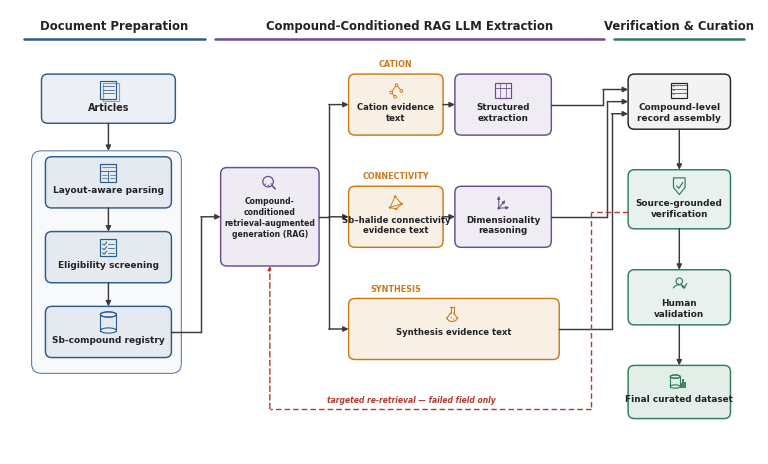

Generate this figure with matplotlib: (Note: this script raises an exception after producing the figure.)
"""
Publication-quality figure generator for the Sb-halide LLM extraction pipeline.

Produces true vector output (SVG + PDF) plus a high-DPI PNG preview, built
entirely from matplotlib primitives (no raster icon assets) so every element
stays editable text/paths in Illustrator, Inkscape, or Affinity Designer.

Run:
    python make_pipeline_figure.py
"""

import matplotlib
matplotlib.use("Agg")
matplotlib.rcParams["svg.fonttype"] = "none"   # keep text as real <text>, not paths
matplotlib.rcParams["pdf.fonttype"] = 42        # embed as TrueType, not Type3 bitmaps
matplotlib.rcParams["font.family"] = "Helvetica"
matplotlib.rcParams["font.sans-serif"] = ["Helvetica", "Arial", "DejaVu Sans"]

import matplotlib.pyplot as plt
from matplotlib.patches import FancyBboxPatch, FancyArrowPatch, Circle, Rectangle, PathPatch
from matplotlib.path import Path
from matplotlib.lines import Line2D
import numpy as np

# ----------------------------------------------------------------------------
# Palette (semantic roles fixed by the pipeline spec, section 11.2)
# ----------------------------------------------------------------------------
BLUE    = "#2E5C8A"   # document preparation & retrieval infrastructure
PURPLE  = "#6A4C93"   # LLM semantic processing (RAG, structuring, reasoning)
ORANGE  = "#C97A1A"   # evidence texts / retained outputs
RED     = "#B23A2E"   # verification failure / targeted re-retrieval
GREEN   = "#2E7D5B"   # human validation & final dataset
INK     = "#232327"   # primary text
SUBINK  = "#5B5B62"   # secondary / caption text
LINE    = "#3A3A3F"   # neutral connector lines
FAINT   = "#9A9AA2"

FONT = "Helvetica"

# ----------------------------------------------------------------------------
# Canvas: 190 mm x 108 mm, drawn in mm units for precise, print-scale control
# ----------------------------------------------------------------------------
W, H = 190.0, 113.0
fig = plt.figure(figsize=(W / 25.4, H / 25.4))
ax = fig.add_axes([0, 0, 1, 1])
ax.set_xlim(0, W)
ax.set_ylim(0, H)
ax.set_aspect("equal")
ax.axis("off")


# ----------------------------------------------------------------------------
# Generic drawing helpers
# ----------------------------------------------------------------------------
def to_rgb(hexcolor):
    hexcolor = hexcolor.lstrip("#")
    return tuple(int(hexcolor[i:i + 2], 16) / 255 for i in (0, 2, 4))


def box(x, y, w, h, color, fill_alpha=0.09, lw=1.05, ls="-", rounding=1.6, z=2):
    # Leave patch-level alpha at None so the independent RGBA alpha channels
    # on face/edge are respected (a shared patch.alpha would override both).
    face = (*to_rgb(color), fill_alpha)
    edge = (*to_rgb(color), 1.0)
    p = FancyBboxPatch(
        (x, y), w, h,
        boxstyle=f"round,pad=0,rounding_size={rounding}",
        linewidth=lw, edgecolor=edge, facecolor=face,
        zorder=z, linestyle=ls,
    )
    ax.add_patch(p)
    return p


def label(x, y, text, size=7.0, color=INK, weight="bold", ha="center",
          va="center", style="normal"):
    ax.text(x, y, text, fontsize=size, color=color, fontweight=weight,
             ha=ha, va=va, family=FONT, style=style, zorder=6)


def block(x, y, w, h, title, subtitle=None, color=PURPLE, fill_alpha=0.09,
          icon=None, icon_kw=None, title_size=7.0, sub_size=5.6, ls="-", icon_size=3.7,
          sub_offset=2.3):
    """A titled box: icon top-center, title below it (anchored top-down so
    multi-line titles never collide with the icon), subtitle pinned near the
    bottom edge (anchored bottom-up so it never collides with the title)."""
    box(x, y, w, h, color, fill_alpha=fill_alpha, ls=ls)
    top = y + h
    if icon is not None:
        icon_cy = top - 4.1
        icon(ax, x + w / 2, icon_cy, icon_size, color, **(icon_kw or {}))
        title_top = icon_cy - 3.1
    else:
        title_top = top - 2.6 if subtitle else None

    if title_top is not None:
        ax.text(x + w / 2, title_top, title, fontsize=title_size, color=INK,
                 fontweight="bold", ha="center", va="top", family=FONT, zorder=6,
                 linespacing=1.28)
    else:
        label(x + w / 2, y + h / 2, title, size=title_size, color=INK, ha="center")

    if subtitle:
        ax.text(x + w / 2, y + sub_offset, subtitle, fontsize=sub_size, color=SUBINK,
                 fontweight="normal", ha="center", va="bottom", family=FONT,
                 zorder=6, linespacing=1.2)


# Single consistent stroke weight and arrowhead size for every connector in
# the diagram — no branch should read as more or less important than another.
FLOW_LW = 1.05
FLOW_MUTATION = 7.5


def arrow(x1, y1, x2, y2, color=LINE, lw=FLOW_LW, ls="-", connectionstyle="arc3,rad=0",
          mutation=FLOW_MUTATION, z=3):
    a = FancyArrowPatch((x1, y1), (x2, y2), arrowstyle="-|>", mutation_scale=mutation,
                         linewidth=lw, edgecolor=color, facecolor=color,
                         connectionstyle=connectionstyle, zorder=z, linestyle=ls,
                         shrinkA=0, shrinkB=0)
    ax.add_patch(a)


def elbow(points, color=LINE, lw=FLOW_LW, ls="-", z=3, arrow_last=True, mutation=FLOW_MUTATION):
    """Right-angle / polyline connector through a list of (x,y) points."""
    for i in range(len(points) - 1):
        x1, y1 = points[i]
        x2, y2 = points[i + 1]
        if arrow_last and i == len(points) - 2:
            arrow(x1, y1, x2, y2, color=color, lw=lw, ls=ls, mutation=mutation, z=z)
        else:
            ax.add_line(Line2D([x1, x2], [y1, y2], color=color, linewidth=lw,
                                linestyle=ls, zorder=z, solid_capstyle="round"))


def zone_header(x, w, y, text, color):
    label(x + w / 2, y + 3.3, text, size=8.4, color=INK, weight="bold")
    ax.add_line(Line2D([x, x + w], [y, y], color=color, linewidth=1.8,
                        zorder=5, solid_capstyle="round"))


def tag(x, y, text, color, size=5.7, ha="center", va="center"):
    ax.text(x, y, text, fontsize=size, color=color, fontweight="bold",
             ha=ha, va=va, family=FONT, zorder=6)


# ----------------------------------------------------------------------------
# Icon library — minimal monoline glyphs, uniform stroke, no fills except dots
# ----------------------------------------------------------------------------
def _stroke(pts, color, lw=0.9, closed=False, z=7):
    codes = [Path.MOVETO] + [Path.LINETO] * (len(pts) - 1)
    if closed:
        pts = pts + [pts[0]]
        codes = codes + [Path.CLOSEPOLY]
    p = PathPatch(Path(pts, codes), edgecolor=color, facecolor="none",
                   linewidth=lw, zorder=z, capstyle="round", joinstyle="round")
    ax.add_patch(p)


def icon_documents(ax, cx, cy, s, color, **kw):
    # two stacked pages with fold + text lines
    for dx, dy, a in [(0.6, -0.5, 0.55), (0, 0, 1.0)]:
        x0, y0 = cx - s * 0.55 + dx, cy - s * 0.6 + dy
        w, h = s * 1.1, s * 1.2
        rect = Rectangle((x0, y0), w, h, fill=False, edgecolor=color,
                          linewidth=0.85, alpha=a, zorder=7)
        ax.add_patch(rect)
    x0, y0 = cx - s * 0.55, cy - s * 0.6
    w, h = s * 1.1, s * 1.2
    for i, frac in enumerate([0.72, 0.52, 0.32]):
        yy = y0 + h * frac
        ax.add_line(Line2D([x0 + w * 0.18, x0 + w * 0.82], [yy, yy],
                            color=color, linewidth=0.55, zorder=7))


def icon_checklist(ax, cx, cy, s, color, **kw):
    x0, y0 = cx - s * 0.55, cy - s * 0.6
    w, h = s * 1.1, s * 1.2
    ax.add_patch(Rectangle((x0, y0), w, h, fill=False, edgecolor=color,
                            linewidth=0.85, zorder=7))
    for frac in [0.72, 0.46, 0.20]:
        yy = y0 + h * frac
        _stroke([(x0 + w * 0.14, yy), (x0 + w * 0.24, yy - h * 0.07),
                 (x0 + w * 0.40, yy + h * 0.10)], color, lw=0.7)
        ax.add_line(Line2D([x0 + w * 0.48, x0 + w * 0.86], [yy + h * 0.02, yy + h * 0.02],
                            color=color, linewidth=0.55, zorder=7))


def icon_layout(ax, cx, cy, s, color, **kw):
    x0, y0 = cx - s * 0.55, cy - s * 0.6
    w, h = s * 1.1, s * 1.2
    ax.add_patch(Rectangle((x0, y0), w, h, fill=False, edgecolor=color,
                            linewidth=0.85, zorder=7))
    ax.add_line(Line2D([x0, x0 + w], [y0 + h * 0.62, y0 + h * 0.62],
                        color=color, linewidth=0.6, zorder=7))
    ax.add_line(Line2D([x0 + w * 0.5, x0 + w * 0.5], [y0, y0 + h * 0.62],
                        color=color, linewidth=0.6, zorder=7))
    for yy in [y0 + h * 0.82]:
        ax.add_line(Line2D([x0 + w * 0.12, x0 + w * 0.88], [yy, yy],
                            color=color, linewidth=0.45, zorder=7))
    for yy in [y0 + h * 0.18, y0 + h * 0.36]:
        ax.add_line(Line2D([x0 + w * 0.10, x0 + w * 0.42], [yy, yy],
                            color=color, linewidth=0.45, zorder=7))
        ax.add_line(Line2D([x0 + w * 0.58, x0 + w * 0.90], [yy, yy],
                            color=color, linewidth=0.45, zorder=7))


def icon_registry(ax, cx, cy, s, color, **kw):
    rx, ry = s * 0.55, s * 0.18
    x0 = cx - rx
    y_top = cy + s * 0.55
    y_bot = cy - s * 0.55
    for yy in [y_top, y_bot]:
        el = matplotlib.patches.Ellipse((cx, yy), rx * 2, ry * 2, fill=False,
                                         edgecolor=color, linewidth=0.8, zorder=7)
        ax.add_patch(el)
    ax.add_line(Line2D([x0, x0], [y_bot, y_top], color=color, linewidth=0.8, zorder=7))
    ax.add_line(Line2D([x0 + rx * 2, x0 + rx * 2], [y_bot, y_top], color=color,
                        linewidth=0.8, zorder=7))
    el2 = matplotlib.patches.Ellipse((cx, y_top), rx * 2, ry * 2, fill=False,
                                      edgecolor=color, linewidth=0.8, zorder=7)
    ax.add_patch(el2)


def icon_rag(ax, cx, cy, s, color, **kw):
    # magnifying glass over three small linked nodes
    r = s * 0.36
    gx, gy = cx - s * 0.12, cy + s * 0.14
    circ = Circle((gx, gy), r, fill=False, edgecolor=color, linewidth=0.9, zorder=7)
    ax.add_patch(circ)
    ang = np.deg2rad(45)
    hx1, hy1 = gx + r * np.cos(ang), gy - r * np.sin(ang)
    hx2, hy2 = hx1 + s * 0.34 * np.cos(ang), hy1 - s * 0.34 * np.sin(ang)
    ax.add_line(Line2D([hx1, hx2], [hy1, hy2], color=color, linewidth=1.15,
                        zorder=7, solid_capstyle="round"))
    for dx, dy in [(-0.4, -0.35), (0.05, -0.5), (0.42, -0.3)]:
        ax.add_patch(Circle((gx + dx * s * 0.5, gy + dy * s * 0.5), s * 0.05,
                             facecolor=color, edgecolor="none", zorder=7))


def icon_molecule(ax, cx, cy, s, color, **kw):
    pts = [(cx - s * 0.32, cy - s * 0.15), (cx + s * 0.05, cy + s * 0.35),
           (cx + s * 0.38, cy - s * 0.05), (cx - s * 0.05, cy - s * 0.45)]
    ax.add_line(Line2D([pts[0][0], pts[1][0]], [pts[0][1], pts[1][1]], color=color, linewidth=0.7, zorder=7))
    ax.add_line(Line2D([pts[1][0], pts[2][0]], [pts[1][1], pts[2][1]], color=color, linewidth=0.7, zorder=7))
    ax.add_line(Line2D([pts[0][0], pts[3][0]], [pts[0][1], pts[3][1]], color=color, linewidth=0.7, zorder=7))
    for (px, py) in pts:
        ax.add_patch(Circle((px, py), s * 0.09, facecolor="white", edgecolor=color,
                             linewidth=0.7, zorder=8))


def icon_formula(ax, cx, cy, s, color, **kw):
    # a small chemical-formula pictogram: "AB2" with a true subscript
    ax.text(cx - s * 0.05, cy, "AB", fontsize=s * 2.1, color=color, fontweight="bold",
            ha="right", va="center", family=FONT, zorder=7)
    ax.text(cx + s * 0.02, cy - s * 0.22, "2", fontsize=s * 1.4, color=color, fontweight="bold",
            ha="left", va="center", family=FONT, zorder=7)


def icon_network(ax, cx, cy, s, color, **kw):
    nodes = [(cx - s * 0.4, cy - s * 0.35), (cx - s * 0.05, cy + s * 0.4),
              (cx + s * 0.4, cy - s * 0.1), (cx + s * 0.02, cy - s * 0.45)]
    edges = [(0, 1), (1, 2), (0, 3), (3, 2), (0, 2)]
    for i, j in edges:
        ax.add_line(Line2D([nodes[i][0], nodes[j][0]], [nodes[i][1], nodes[j][1]],
                            color=color, linewidth=0.65, zorder=7))
    for (px, py) in nodes:
        ax.add_patch(Circle((px, py), s * 0.085, facecolor=color, edgecolor="none", zorder=8))


def icon_flask(ax, cx, cy, s, color, **kw):
    x0 = cx - s * 0.12
    neck_top = cy + s * 0.55
    neck_bot = cy + s * 0.12
    body_r = s * 0.42
    ax.add_line(Line2D([x0 - s * 0.14, x0 + s * 0.14], [neck_top, neck_top], color=color, linewidth=0.8, zorder=7))
    ax.add_line(Line2D([x0 - s * 0.1, x0 - s * 0.1], [neck_top, neck_bot], color=color, linewidth=0.8, zorder=7))
    ax.add_line(Line2D([x0 + s * 0.1, x0 + s * 0.1], [neck_top, neck_bot], color=color, linewidth=0.8, zorder=7))
    arc = matplotlib.patches.Arc((x0, cy - s * 0.05), body_r * 2, body_r * 2,
                                  angle=0, theta1=200, theta2=340, edgecolor=color,
                                  linewidth=0.8, zorder=7)
    ax.add_patch(arc)
    _stroke([(x0 - s * 0.1, neck_bot), (x0 - body_r * 0.92, cy - s * 0.28)], color, lw=0.8)
    _stroke([(x0 + s * 0.1, neck_bot), (x0 + body_r * 0.92, cy - s * 0.28)], color, lw=0.8)
    ax.add_patch(Circle((x0 - s * 0.05, cy - s * 0.2), s * 0.045, facecolor=color, edgecolor="none", zorder=8))
    ax.add_patch(Circle((x0 + s * 0.12, cy - s * 0.3), s * 0.045, facecolor=color, edgecolor="none", zorder=8))


def icon_table(ax, cx, cy, s, color, **kw):
    x0, y0 = cx - s * 0.55, cy - s * 0.5
    w, h = s * 1.1, s * 1.0
    ax.add_patch(Rectangle((x0, y0), w, h, fill=False, edgecolor=color, linewidth=0.85, zorder=7))
    ax.add_line(Line2D([x0, x0 + w], [y0 + h * 0.65, y0 + h * 0.65], color=color, linewidth=0.6, zorder=7))
    for fx in [1 / 3, 2 / 3]:
        ax.add_line(Line2D([x0 + w * fx, x0 + w * fx], [y0, y0 + h], color=color, linewidth=0.5, zorder=7))


def icon_reason(ax, cx, cy, s, color, **kw):
    # branching directional network denoting dimensionality reasoning
    origin = (cx - s * 0.3, cy - s * 0.4)
    ends = [(cx - s * 0.3, cy + s * 0.45), (cx + s * 0.15, cy + s * 0.15), (cx + s * 0.42, cy - s * 0.35)]
    for e in ends:
        arrow(origin[0], origin[1], e[0], e[1], color=color, lw=0.75, mutation=4.2, z=7)
    ax.add_patch(Circle(origin, s * 0.09, facecolor=color, edgecolor="none", zorder=8))


def icon_scroll(ax, cx, cy, s, color, **kw):
    x0, y0 = cx - s * 0.45, cy - s * 0.5
    w, h = s * 0.9, s * 1.0
    ax.add_patch(FancyBboxPatch((x0, y0), w, h, boxstyle="round,pad=0,rounding_size=0.5",
                                 fill=False, edgecolor=color, linewidth=0.8, zorder=7))
    for frac in [0.72, 0.5, 0.28]:
        ax.add_line(Line2D([x0 + w * 0.16, x0 + w * 0.84], [y0 + h * frac, y0 + h * frac],
                            color=color, linewidth=0.5, zorder=7))


def icon_record(ax, cx, cy, s, color, **kw):
    x0, y0 = cx - s * 0.55, cy - s * 0.5
    w, h = s * 1.1, s * 1.0
    ax.add_patch(Rectangle((x0, y0), w, h, fill=False, edgecolor=color, linewidth=0.85, zorder=7))
    for i, frac in enumerate([0.78, 0.5, 0.22]):
        yy = y0 + h * frac
        ax.add_line(Line2D([x0, x0 + w], [yy + h * 0.11, yy + h * 0.11], color=color, linewidth=0.45, zorder=7))
        dotc = [GREEN, PURPLE, ORANGE][i]
        ax.add_patch(Circle((x0 + w * 0.16, yy), s * 0.05, facecolor=dotc, edgecolor="none", zorder=8))


def icon_shield(ax, cx, cy, s, color, **kw):
    x0, y0 = cx, cy + s * 0.55
    pts = [(x0 - s * 0.4, y0), (x0 + s * 0.4, y0), (x0 + s * 0.4, y0 - s * 0.65),
           (x0, y0 - s * 1.15), (x0 - s * 0.4, y0 - s * 0.65)]
    _stroke(pts, color, lw=0.85, closed=True)
    _stroke([(x0 - s * 0.18, y0 - s * 0.55), (x0 - s * 0.03, y0 - s * 0.72),
             (x0 + s * 0.24, y0 - s * 0.32)], color, lw=0.85)


def icon_person(ax, cx, cy, s, color, **kw):
    ax.add_patch(Circle((cx, cy + s * 0.32), s * 0.22, fill=False, edgecolor=color, linewidth=0.85, zorder=7))
    arc = matplotlib.patches.Arc((cx, cy - s * 0.32), s * 0.9, s * 0.8, angle=0,
                                  theta1=20, theta2=160, edgecolor=color, linewidth=0.85, zorder=7)
    ax.add_patch(arc)
    _stroke([(cx + s * 0.18, cy - s * 0.02), (cx + s * 0.3, cy - s * 0.16),
             (cx + s * 0.52, cy + s * 0.16)], color, lw=0.85)


def icon_dataset(ax, cx, cy, s, color, **kw):
    icon_registry(ax, cx - s * 0.28, cy, s * 0.62, color)
    x0 = cx + s * 0.05
    bw = s * 0.11
    for i, hh in enumerate([0.35, 0.6, 0.45]):
        xx = x0 + i * (bw + s * 0.04)
        ax.add_patch(Rectangle((xx, cy - s * 0.45), bw, s * hh, facecolor=color,
                                edgecolor="none", alpha=0.9, zorder=7))


# ----------------------------------------------------------------------------
# Layout constants
# ----------------------------------------------------------------------------
HEAD_Y = 105.5
# CATION row's top edge is pinned to match the "Articles" input box's top
# edge (both sit 4mm below their zone header line); row gaps are then
# stretched evenly so the SYNTHESIS row's bottom still lands at its
# original position — top-aligned without leaving dead space at the bottom.
ROW_CATION_Y0, ROW_CATION_H = 81.0, 15.5
ROW_CONN_Y0, ROW_CONN_H     = 52.5, 15.5
ROW_SYN_Y0,  ROW_SYN_H      = 24.0, 15.5

# ============================== ZONE A =====================================
zoneA_x, zoneA_w = 3.5, 46.0
zone_header(zoneA_x, zoneA_w, HEAD_Y, "Document Preparation", BLUE)

# Input
inx, iny, inw, inh = 8, 84, 34, 12.5
block(inx, iny, inw, inh, "Articles", color=BLUE, icon=icon_documents, title_size=6.9)

# Preparation container (subtle group background)
grp_x, grp_y, grp_w, grp_h = 5.5, 20.5, 38, 56.5
arrow(inx + inw / 2, iny, inx + inw / 2, grp_y + grp_h, color=LINE)
box(grp_x, grp_y, grp_w, grp_h, BLUE, fill_alpha=0.035, lw=0.6, rounding=2.4, z=1)

prep_x, prep_w = 9, 32
b1y, b1h = 62.5, 13
b2y, b2h = 43.5, 13
b3y, b3h = 24.5, 13

block(prep_x, b1y, prep_w, b1h, "Layout-aware parsing", None,
      color=BLUE, icon=icon_layout, title_size=6.5, sub_size=4.6, sub_offset=1.2)
arrow(prep_x + prep_w / 2, b1y, prep_x + prep_w / 2, b2y + b2h, color=LINE)

block(prep_x, b2y, prep_w, b2h, "Eligibility screening", None,
      color=BLUE, icon=icon_checklist, title_size=6.5, sub_size=5.0, sub_offset=1.2)
arrow(prep_x + prep_w / 2, b2y, prep_x + prep_w / 2, b3y + b3h, color=LINE)

block(prep_x, b3y, prep_w, b3h, "Sb-compound registry", None,
      color=BLUE, icon=icon_registry, title_size=6.5, sub_size=5.0, sub_offset=1.2)

# ============================== ZONE B =====================================
zoneB_x, zoneB_w = 52.0, 99.0
zone_header(zoneB_x, zoneB_w, HEAD_Y, "Compound-Conditioned RAG LLM Extraction", PURPLE)

# connector from registry to RAG — target y is the RAG box's true vertical
# center (ROW_CONN_Y0 + ROW_CONN_H/2), not a stale hardcoded value, so the
# arrowhead always lands in the middle of the box regardless of layout tweaks.
_rag_entry_y = ROW_CONN_Y0 + ROW_CONN_H / 2
elbow([(prep_x + prep_w, b3y + b3h / 2), (48.5, b3y + b3h / 2), (48.5, _rag_entry_y), (53.5, _rag_entry_y)],
      color=LINE)

ragx, ragy, ragw, ragh = 53.5, 47.75, 25.0, 25
block(ragx, ragy, ragw, ragh, "Compound-\nconditioned\nretrieval-augmented\ngeneration (RAG)", None,
      color=PURPLE, fill_alpha=0.11, icon=icon_rag, title_size=5.6, sub_size=4.9)

# Row geometry
evx, evw = 86.0, 24
prx, prw = 113.0, 24.5

cation_cy = ROW_CATION_Y0 + ROW_CATION_H / 2
conn_cy = ROW_CONN_Y0 + ROW_CONN_H / 2
syn_cy = ROW_SYN_Y0 + ROW_SYN_H / 2

# One connector that exits the RAG box and forks smoothly into the three
# branches, instead of three independent arrows (two of which previously
# started in mid-air, since the RAG box only spans the connectivity row).
# The stub-out point is pinned to conn_cy (not the RAG box's own geometric
# center) so the middle branch is a single straight line with no kink at
# the fork — the two centers are close but not pixel-identical otherwise.
rag_cy = conn_cy
fork_x = ragx + ragw + 2.5
ax.add_line(Line2D([ragx + ragw, fork_x], [rag_cy, rag_cy], color=LINE, linewidth=FLOW_LW,
                    zorder=3, solid_capstyle="round"))
ax.add_line(Line2D([fork_x, fork_x], [syn_cy, cation_cy], color=LINE, linewidth=FLOW_LW,
                    zorder=3, solid_capstyle="round"))
for _cy in (cation_cy, conn_cy, syn_cy):
    arrow(fork_x, _cy, evx, _cy, color=LINE)


def row_branch(y0, h, cy, ev_title, ev_icon, tagtxt, proc_title, proc_sub, proc_icon,
               proc_color=PURPLE, proc_alpha=0.10, merge=True, proc_w=prw, proc_ls="-",
               proc_title_size=6.3):
    tag(evx + evw / 2, y0 + h + 2.6, tagtxt, ORANGE, size=5.8)
    block(evx, y0, evw, h, ev_title, color=ORANGE, fill_alpha=0.11, icon=ev_icon, title_size=6.1)
    if merge:
        arrow(evx + evw, cy, prx, cy, color=LINE)
        block(prx, y0, proc_w, h, proc_title, proc_sub, color=proc_color,
              fill_alpha=proc_alpha, icon=proc_icon, title_size=proc_title_size, sub_size=4.9, ls=proc_ls,
              sub_offset=1.2)


row_branch(ROW_CATION_Y0, ROW_CATION_H, cation_cy, "Cation evidence\ntext", icon_molecule,
           "CATION", "Structured\nextraction", None,
           icon_table, proc_color=PURPLE)

row_branch(ROW_CONN_Y0, ROW_CONN_H, conn_cy, "Sb–halide connectivity\nevidence text", icon_network,
           "CONNECTIVITY", "Dimensionality\nreasoning", None,
           icon_reason, proc_color=PURPLE)

# Synthesis: single unified box (no separate LLM structuring step) — deliberately
# distinct from the two rows above to signal that synthesis text is retained, not reasoned.
tag(evx + evw / 2, ROW_SYN_Y0 + ROW_SYN_H + 2.6, "SYNTHESIS", ORANGE, size=5.8)
syn_w = evw + 5 + prw
block(evx, ROW_SYN_Y0, syn_w, ROW_SYN_H, "Synthesis evidence text",
      None,
      color=ORANGE, fill_alpha=0.11, icon=icon_flask, title_size=6.1, sub_size=4.9)

prx_right = prx + prw

# ============================== ZONE C =====================================
zoneC_x, zoneC_w = 153.5, 33.0
zone_header(zoneC_x, zoneC_w, HEAD_Y, "Verification & Curation", GREEN)

cx0, cw = 157, 26
rec_y, rec_h   = 82.5, 14.0
ver_y, ver_h   = 57.2, 15.0
man_y, man_h   = 32.8, 14.0
fin_y, fin_h   = 9.0, 13.5

# converge cation / connectivity / synthesis into record assembly
merge_x = 150.6
elbow([(prx_right, cation_cy), (merge_x, cation_cy), (merge_x, rec_y + rec_h * 0.72), (cx0, rec_y + rec_h * 0.72)],
      color=LINE)
elbow([(prx_right, conn_cy), (merge_x + 1.1, conn_cy), (merge_x + 1.1, rec_y + rec_h * 0.5), (cx0, rec_y + rec_h * 0.5)],
      color=LINE)
elbow([(evx + syn_w, syn_cy), (merge_x + 2.2, syn_cy), (merge_x + 2.2, rec_y + rec_h * 0.28), (cx0, rec_y + rec_h * 0.28)],
      color=LINE)

block(cx0, rec_y, cw, rec_h, "Compound-level\nrecord assembly", None, color=INK,
      fill_alpha=0.05, icon=icon_record, title_size=6.5)

arrow(cx0 + cw / 2, rec_y, cx0 + cw / 2, ver_y + ver_h, color=LINE)
block(cx0, ver_y, cw, ver_h, "Source-grounded\nverification", None,
      color=GREEN, fill_alpha=0.10, icon=icon_shield, title_size=6.4)

# supported -> human validation
arrow(cx0 + cw / 2, ver_y, cx0 + cw / 2, man_y + man_h, color=LINE)

block(cx0, man_y, cw, man_h, "Human\nvalidation", None, color=GREEN,
      fill_alpha=0.10, icon=icon_person, title_size=6.4)

arrow(cx0 + cw / 2, man_y, cx0 + cw / 2, fin_y + fin_h, color=LINE)
block(cx0, fin_y, cw, fin_h, "Final curated dataset", None,
      color=GREEN, fill_alpha=0.13, icon=icon_dataset, title_size=6.4, sub_size=4.9)

# ---- feedback loop: incomplete / conflicting -> targeted re-retrieval ------
fb_y = 11.5
fb_x = 147.5
elbow([(cx0, ver_y + ver_h * 0.28), (fb_x, ver_y + ver_h * 0.28), (fb_x, fb_y),
       (ragx + ragw / 2, fb_y), (ragx + ragw / 2, ragy)],
      color=RED, lw=1.0, ls=(0, (4, 2.2)), arrow_last=True, mutation=5.5)
label(102, fb_y + 2.3, "targeted re-retrieval — failed field only", size=5.5, color=RED,
      weight="bold", style="italic")

# ----------------------------------------------------------------------------
plt.tight_layout(pad=0)

out_dir = "/Users/yuanhong/Research/2026 intern NSF/analysis 3/sb_literature_pipeline/figures"
for ext, dpi in [("svg", None), ("pdf", None), ("png", 600)]:
    kwargs = {"transparent": False, "facecolor": "white"}
    if dpi:
        kwargs["dpi"] = dpi
    fig.savefig(f"{out_dir}/extraction_workflow.{ext}", **kwargs)

print("done")
